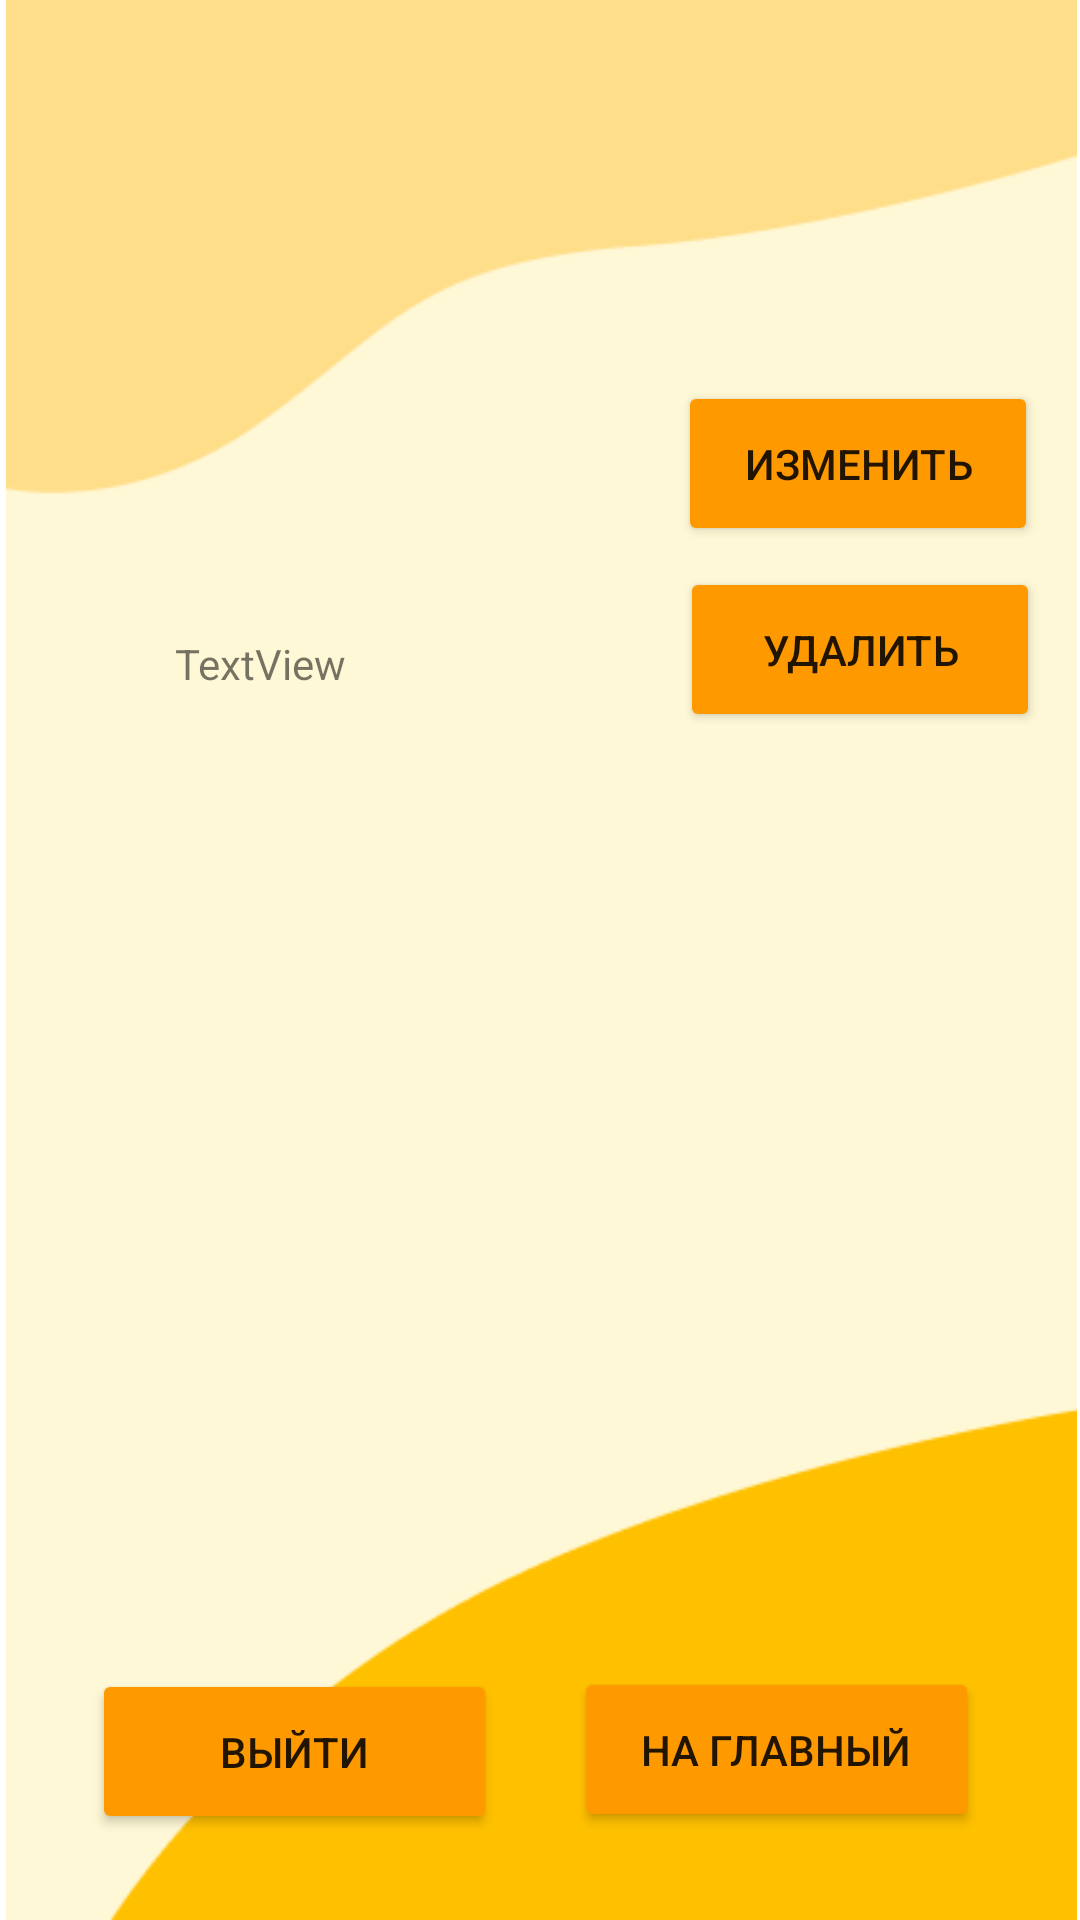

Write the Android layout XML for this screen, with the resource values it uses.
<!-- AndroidManifest.xml: application theme Theme.Flowers_k -->
<!-- res/layout/act_user_profile.xml -->
<?xml version="1.0" encoding="utf-8"?>
<androidx.constraintlayout.widget.ConstraintLayout xmlns:android="http://schemas.android.com/apk/res/android"
    xmlns:app="http://schemas.android.com/apk/res-auto"
    xmlns:tools="http://schemas.android.com/tools"
    android:layout_width="match_parent"
    android:layout_height="match_parent">

    <ImageView
        android:id="@+id/imageView6"
        android:layout_width="409dp"
        android:layout_height="wrap_content"
        app:layout_constraintBottom_toBottomOf="parent"
        app:layout_constraintEnd_toEndOf="parent"
        app:layout_constraintStart_toStartOf="parent"
        app:layout_constraintTop_toTopOf="parent"
        app:layout_constraintVertical_bias="0.0"
        app:srcCompat="@drawable/userbkg" />

    <Button
        android:id="@+id/button9"
        android:layout_width="135dp"
        android:layout_height="55dp"
        android:backgroundTint="@color/teal_200"
        android:onClick="OnClickLogout"
        android:text="@string/logout"
        app:cornerRadius="12dp"
        app:layout_constraintBottom_toBottomOf="parent"
        app:layout_constraintEnd_toEndOf="parent"
        app:layout_constraintHorizontal_bias="0.137"
        app:layout_constraintStart_toStartOf="parent"
        app:layout_constraintTop_toTopOf="parent"
        app:layout_constraintVertical_bias="0.951" />

    <Button
        android:id="@+id/button12"
        android:layout_width="120dp"
        android:layout_height="55dp"
        android:backgroundTint="@color/teal_200"
        android:text="Изменить"
        app:cornerRadius="12dp"
        app:layout_constraintBottom_toBottomOf="parent"
        app:layout_constraintEnd_toEndOf="parent"
        app:layout_constraintHorizontal_bias="0.942"
        app:layout_constraintStart_toStartOf="parent"
        app:layout_constraintTop_toTopOf="parent"
        app:layout_constraintVertical_bias="0.217" />

    <Button
        android:id="@+id/button13"
        android:layout_width="120dp"
        android:layout_height="55dp"
        android:backgroundTint="@color/teal_200"
        android:text="Удалить"
        app:cornerRadius="12dp"
        app:layout_constraintBottom_toBottomOf="parent"
        app:layout_constraintEnd_toEndOf="parent"
        app:layout_constraintHorizontal_bias="0.945"
        app:layout_constraintStart_toStartOf="parent"
        app:layout_constraintTop_toTopOf="parent"
        app:layout_constraintVertical_bias="0.323" />

    <Button
        android:id="@+id/button10"
        android:layout_width="135dp"
        android:layout_height="55dp"
        android:backgroundTint="@color/teal_200"
        android:onClick="OnClickReturnToStart"
        android:text="@string/return_tm"
        app:cornerRadius="12dp"
        app:layout_constraintBottom_toBottomOf="parent"
        app:layout_constraintEnd_toEndOf="parent"
        app:layout_constraintHorizontal_bias="0.85"
        app:layout_constraintStart_toStartOf="parent"
        app:layout_constraintTop_toTopOf="parent"
        app:layout_constraintVertical_bias="0.95" />

    <TextView
        android:id="@+id/user_info"
        android:layout_width="wrap_content"
        android:layout_height="wrap_content"
        android:text="TextView"
        app:layout_constraintBottom_toBottomOf="parent"
        app:layout_constraintEnd_toEndOf="parent"
        app:layout_constraintHorizontal_bias="0.192"
        app:layout_constraintStart_toStartOf="parent"
        app:layout_constraintTop_toTopOf="parent"
        app:layout_constraintVertical_bias="0.341" />
</androidx.constraintlayout.widget.ConstraintLayout>
<!-- resources referenced by this layout -->
<resources>
  <color name="teal_200">#FF9900</color>
  <!-- drawable userbkg: png bitmap (drawable, 4815 bytes) -->
  <string name="logout">Выйти</string>
  <string name="return_tm">На главный</string>
  <style name="Theme.Flowers_k" parent="Theme.MaterialComponents.DayNight.NoActionBar">
          
          <item name="colorPrimary">@color/purple_500</item>
          <item name="colorPrimaryVariant">@color/purple_500</item>
          <item name="colorOnPrimary">@color/white</item>
          
          <item name="colorSecondary">@color/teal_200</item>
          <item name="colorSecondaryVariant">@color/teal_700</item>
          <item name="colorOnSecondary">@color/teal_700</item>
          
          <item name="android:statusBarColor">?attr/colorPrimaryVariant</item>
          
      </style>
  <color name="purple_500">#FEB640</color>
  <color name="white">#FFFFFFFF</color>
  <color name="teal_700">#ffdf7c</color>
</resources>
